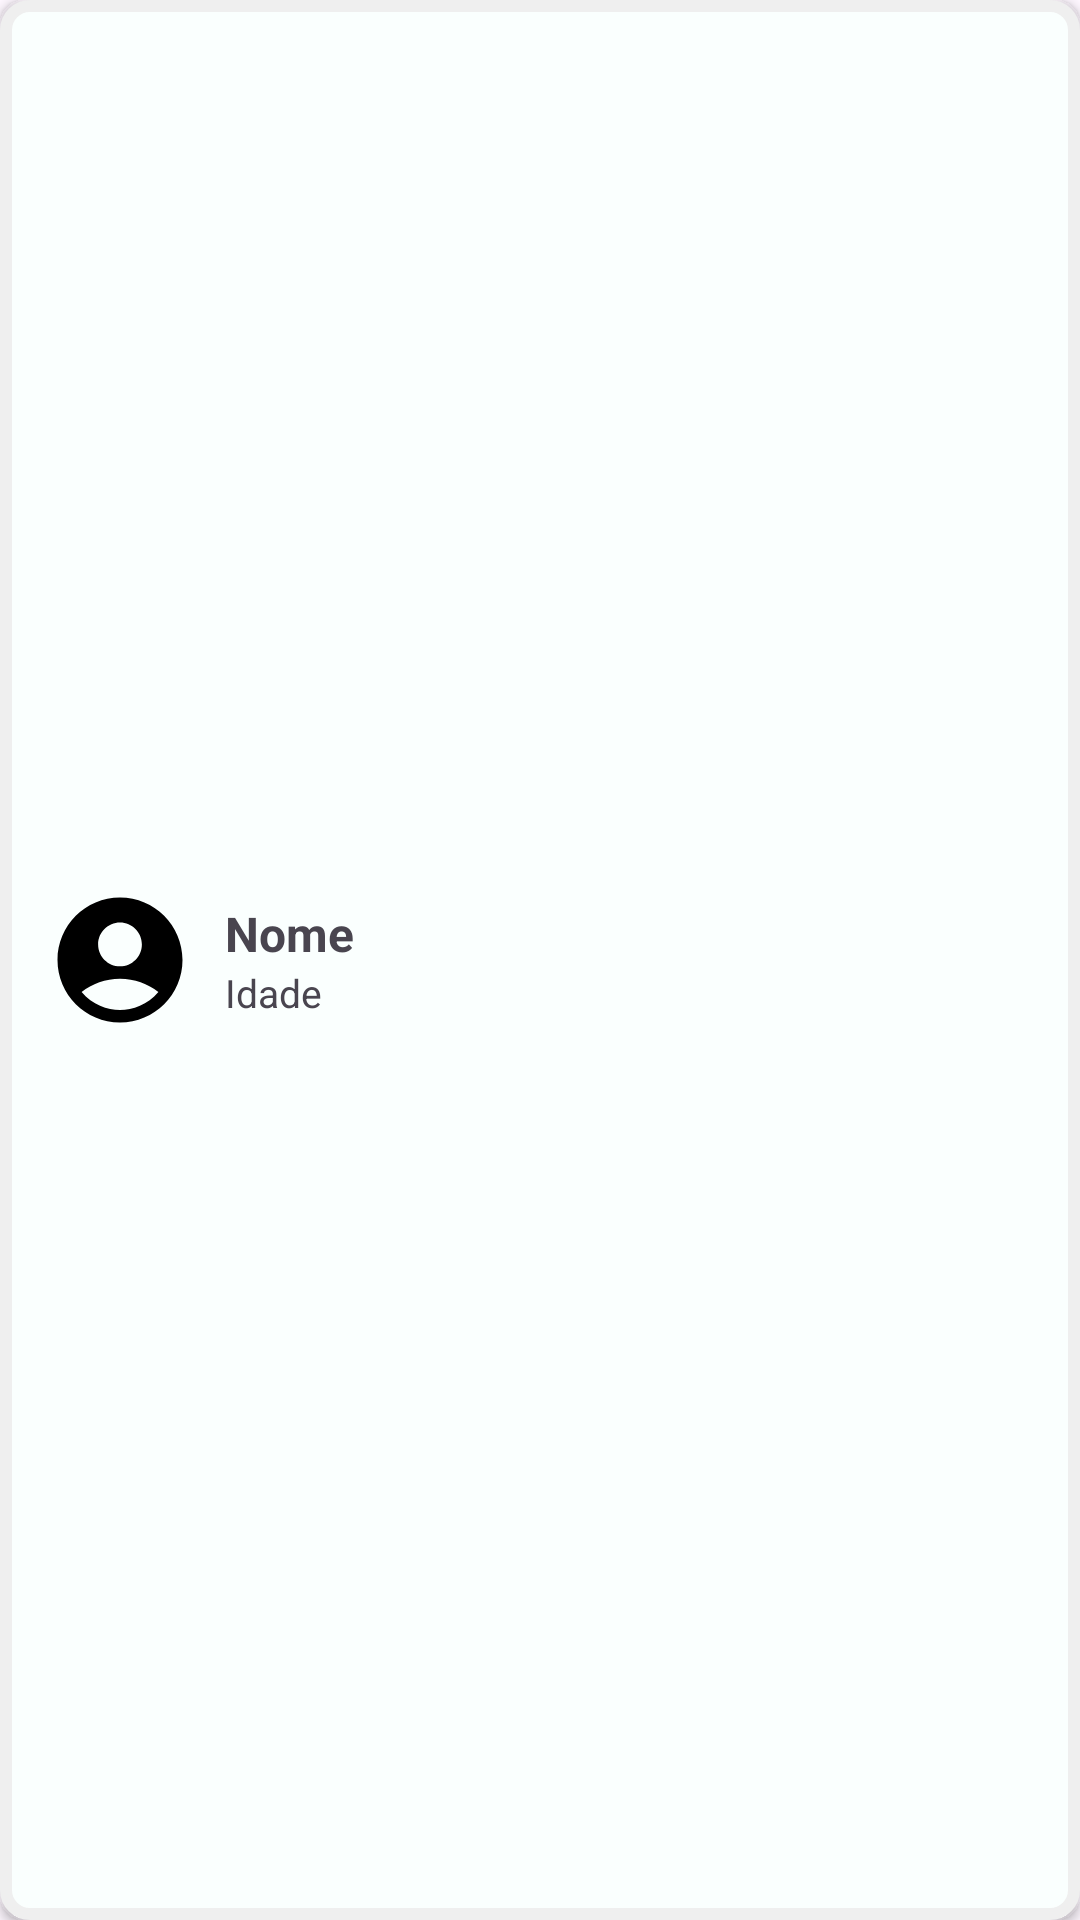

Produce the Android XML layout that renders to this screen, including the resource entries it uses.
<!-- AndroidManifest.xml: application theme Theme.BairroRegister -->
<!-- res/layout/recyclerview_citizen.xml -->
<?xml version="1.0" encoding="utf-8"?>
<LinearLayout xmlns:android="http://schemas.android.com/apk/res/android"
    android:layout_width="match_parent"
    android:layout_height="wrap_content"
    android:orientation="horizontal"
    android:layout_marginHorizontal="5dp"
    android:layout_marginBottom="20dp"
    android:paddingHorizontal="15dp"
    android:paddingVertical="10dp"
    android:background="@drawable/rounded_background_light_gray"
    style="@style/layoutClickedBackgroundGreen"
    >
    <ImageView
        android:id="@+id/image_citizen"
        android:layout_width="50dp"
        android:layout_height="50dp"
        android:gravity="center"
        android:src="@drawable/baseline_account_circle_dark_24" />
    <LinearLayout
        android:layout_width="0dp"
        android:layout_height="match_parent"
        android:layout_marginStart="10dp"
        android:layout_weight="1"
        android:gravity="start|center_vertical"
        android:orientation="vertical">
        <TextView
            android:id="@+id/text_name_citizen"
            android:layout_width="wrap_content"
            android:layout_height="wrap_content"
            android:textSize="16sp"
            android:textStyle="bold"
            android:ellipsize="end"
            android:maxLines="1"
            android:text="Nome"
            />
        <TextView
            android:id="@+id/text_age_citizen"
            android:layout_width="wrap_content"
            android:layout_height="wrap_content"
            android:textSize="13sp"
            android:text="Idade" />
    </LinearLayout>


</LinearLayout>
<!-- resources referenced by this layout -->
<resources>
  <!-- drawable baseline_account_circle_dark_24 (drawable) -->
  <vector xmlns:android="http://schemas.android.com/apk/res/android" android:height="24dp" android:tint="#000000" android:viewportHeight="24" android:viewportWidth="24" android:width="24dp">
      <path android:fillColor="@android:color/white" android:pathData="M12,2C6.48,2 2,6.48 2,12s4.48,10 10,10s10,-4.48 10,-10S17.52,2 12,2zM12,6c1.93,0 3.5,1.57 3.5,3.5S13.93,13 12,13s-3.5,-1.57 -3.5,-3.5S10.07,6 12,6zM12,20c-2.03,0 -4.43,-0.82 -6.14,-2.88C7.55,15.8 9.68,15 12,15s4.45,0.8 6.14,2.12C16.43,19.18 14.03,20 12,20z"/>
  </vector>
  <!-- drawable rounded_background_light_gray (drawable) -->
  <?xml version="1.0" encoding="utf-8"?>
  <shape xmlns:android="http://schemas.android.com/apk/res/android">
      <stroke android:color="@color/light_gray" android:width="4dp"/>
      <solid android:color="@color/greenish_white" />
      <corners android:radius="8dp" />
  </shape>
  <style name="layoutClickedBackgroundGreen" parent="Widget.AppCompat.Button">
          <item name="android:background">@drawable/rippler_effect_green_light</item>
      </style>
  <style name="Theme.BairroRegister" parent="Base.Theme.BairroRegister">
          <item name="colorPrimary">@color/main_green_haze</item>
          <item name="colorPrimaryDark">@color/tert_ebony_clay</item>
          <item name="colorButtonNormal">@color/main_green_haze</item>
          <item name="floatingActionButtonPrimaryStyle">@color/main_green_haze</item>
          <item name="android:navigationBarColor">@color/tert_ebony_clay</item>
      </style>
  <color name="light_gray">#efefef</color>
  <color name="greenish_white">#FFFAFFFE</color>
  <!-- drawable rippler_effect_green_light (drawable) -->
  <?xml version="1.0" encoding="utf-8"?>
  <ripple xmlns:android="http://schemas.android.com/apk/res/android" android:color="@color/green_light_3">
      <item android:id="@android:id/mask">
          <shape android:shape="rectangle">
              <solid android:color="@color/light_gray" />
          </shape>
      </item>
  </ripple>
  <style name="Base.Theme.BairroRegister" parent="Theme.Material3.Light.NoActionBar">
          <item name="colorPrimary">@color/main_green_haze</item>
          <item name="colorPrimaryDark">@color/quat_caribbean_green</item>
          <item name="colorButtonNormal">@color/main_green_haze</item>
          <item name="floatingActionButtonPrimaryStyle">@color/main_green_haze</item>
          <item name="android:navigationBarColor">@color/tert_ebony_clay</item>
          
          
          
          
      </style>
  <color name="main_green_haze">#069e6e</color>
  <color name="tert_ebony_clay">#2d2e47</color>
  <color name="green_light_3">#D0FDEF</color>
  <color name="quat_caribbean_green">#00bab4</color>
</resources>
